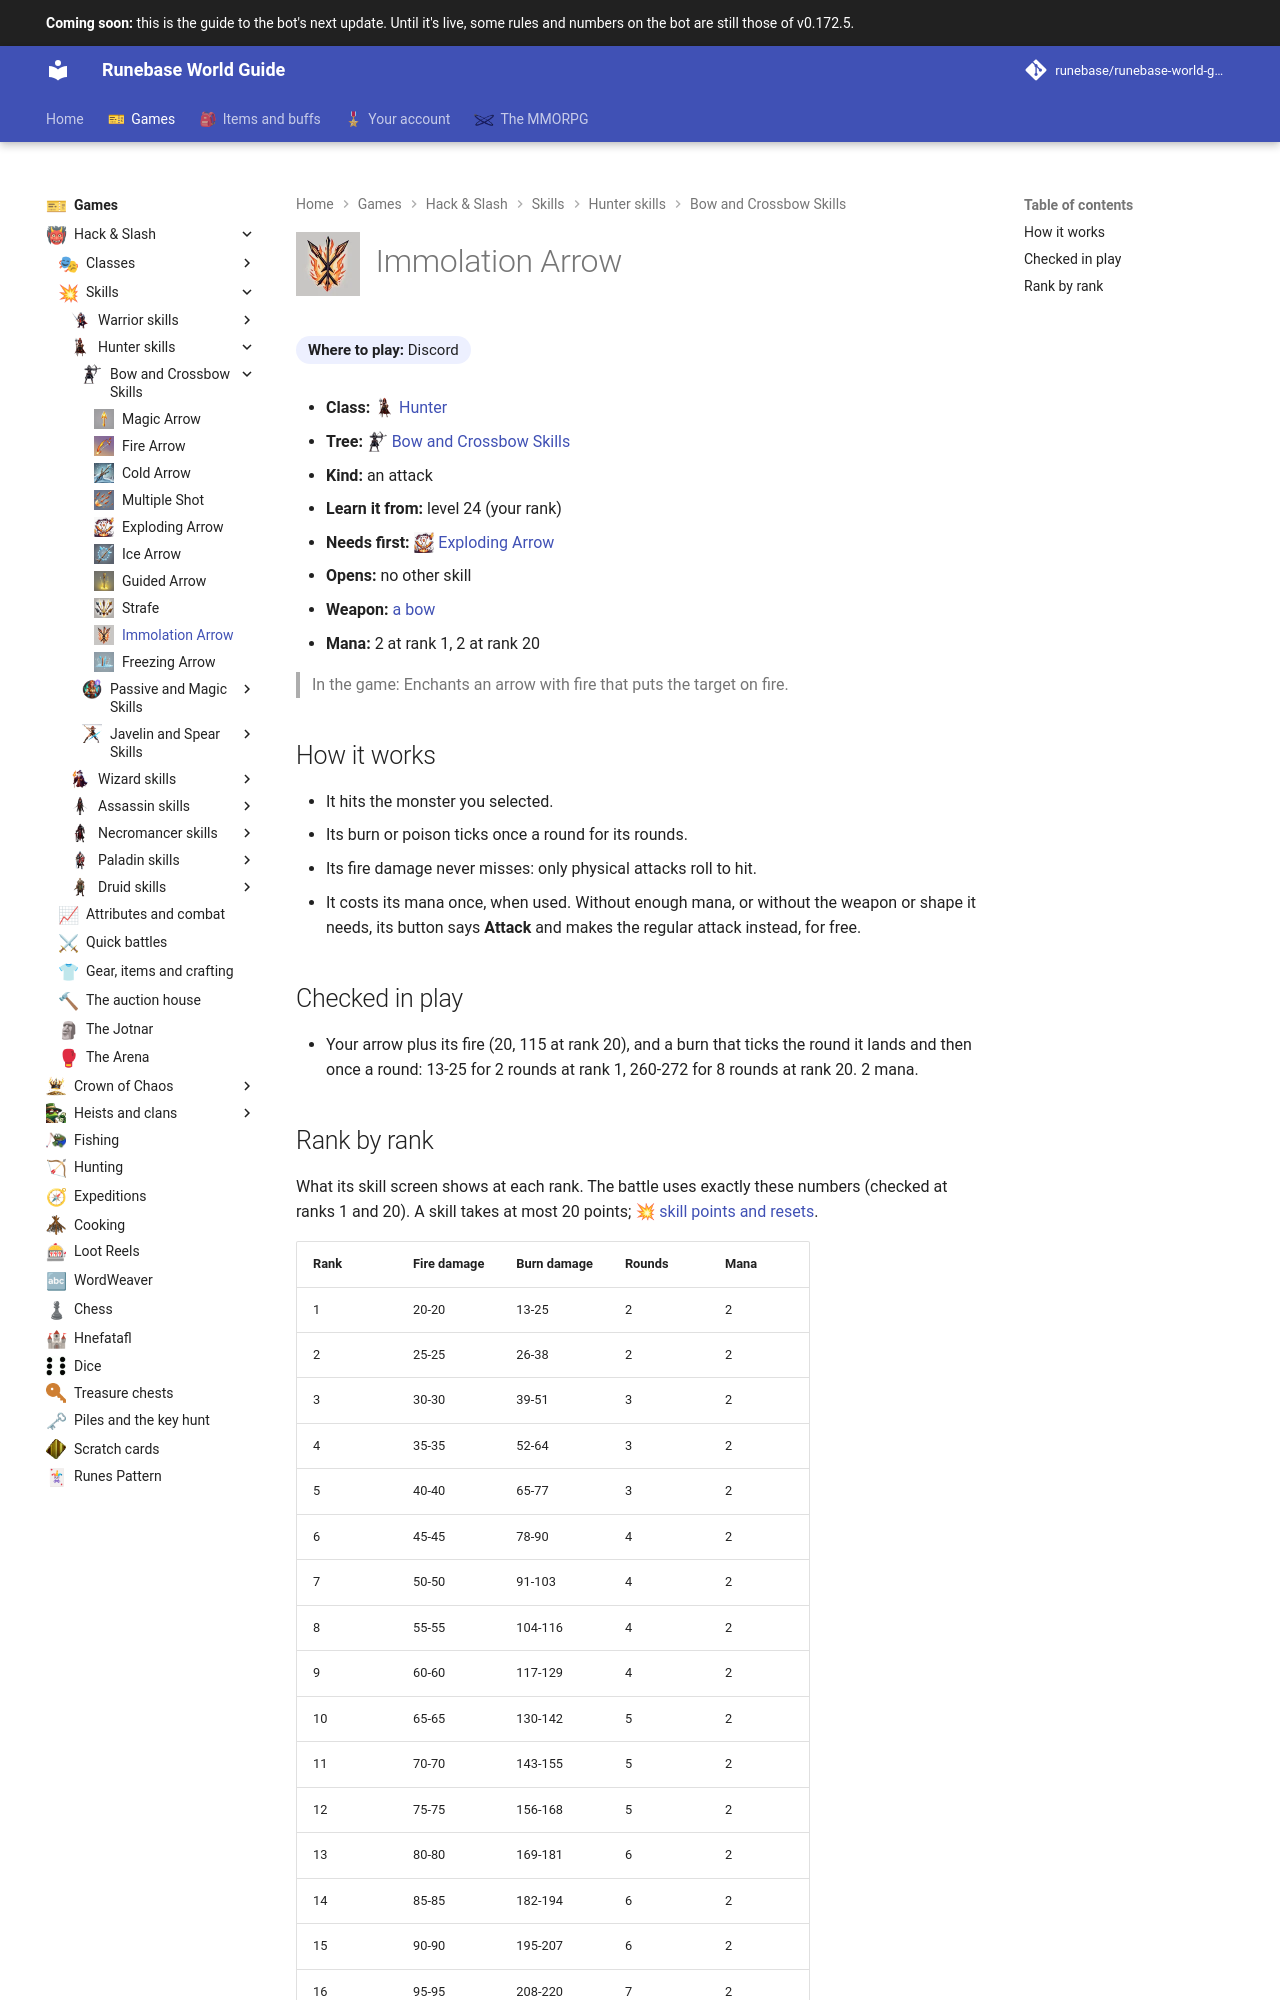

repository: Runebase/runebase-world-guide · page: next/games/hack-and-slash/skills/hunter/bow-and-crossbow-skills/immolation-arrow/index.html · generator: mkdocs

---
title: "Immolation Arrow"
icon: guide/nav
nav_icon: "assets/icons/skill/hunter/immolation-arrow.webp"
---

# ![Immolation Arrow](../../../../../assets/icons/skill/hunter/immolation-arrow.webp){ .gi .gi-title width="64" height="64" loading="lazy" } Immolation Arrow

**Where to play:** Discord
{ .where-to-play }

- **Class:** <span class="gi-m">![](../../../../../assets/icons/class/hunter.webp){ .gi .gi-mention width="20" height="20" loading="lazy" }&nbsp;[Hunter](../../../classes/hunter.md)</span>
- **Tree:** <span class="gi-m">![](../../../../../assets/icons/skill-tree/bow-and-crossbow-skills.webp){ .gi .gi-mention width="20" height="20" loading="lazy" }&nbsp;[Bow and Crossbow Skills](index.md)</span>
- **Kind:** an attack
- **Learn it from:** level 24 (your rank)
- **Needs first:** <span class="gi-m">![](../../../../../assets/icons/skill/hunter/exploding-arrow.webp){ .gi .gi-mention width="20" height="20" loading="lazy" }&nbsp;[Exploding Arrow](exploding-arrow.md)</span>
- **Opens:** no other skill
- **Weapon:** [a bow](../../../gear-and-crafting.md#weapons-that-skills-need)
- **Mana:** 2 at rank 1, 2 at rank 20

> In the game: Enchants an arrow with fire that puts the target on fire.

## How it works

- It hits the monster you selected.
- Its burn or poison ticks once a round for its rounds.
- Its fire damage never misses: only physical attacks roll to hit.
- It costs its mana once, when used. Without enough mana, or without the weapon or shape it needs, its button says **Attack** and makes the regular attack instead, for free.

## Checked in play

- Your arrow plus its fire (20, 115 at rank 20), and a burn that ticks the round it lands and then once a round: 13-25 for 2 rounds at rank 1, 260-272 for 8 rounds at rank 20. 2 mana.
